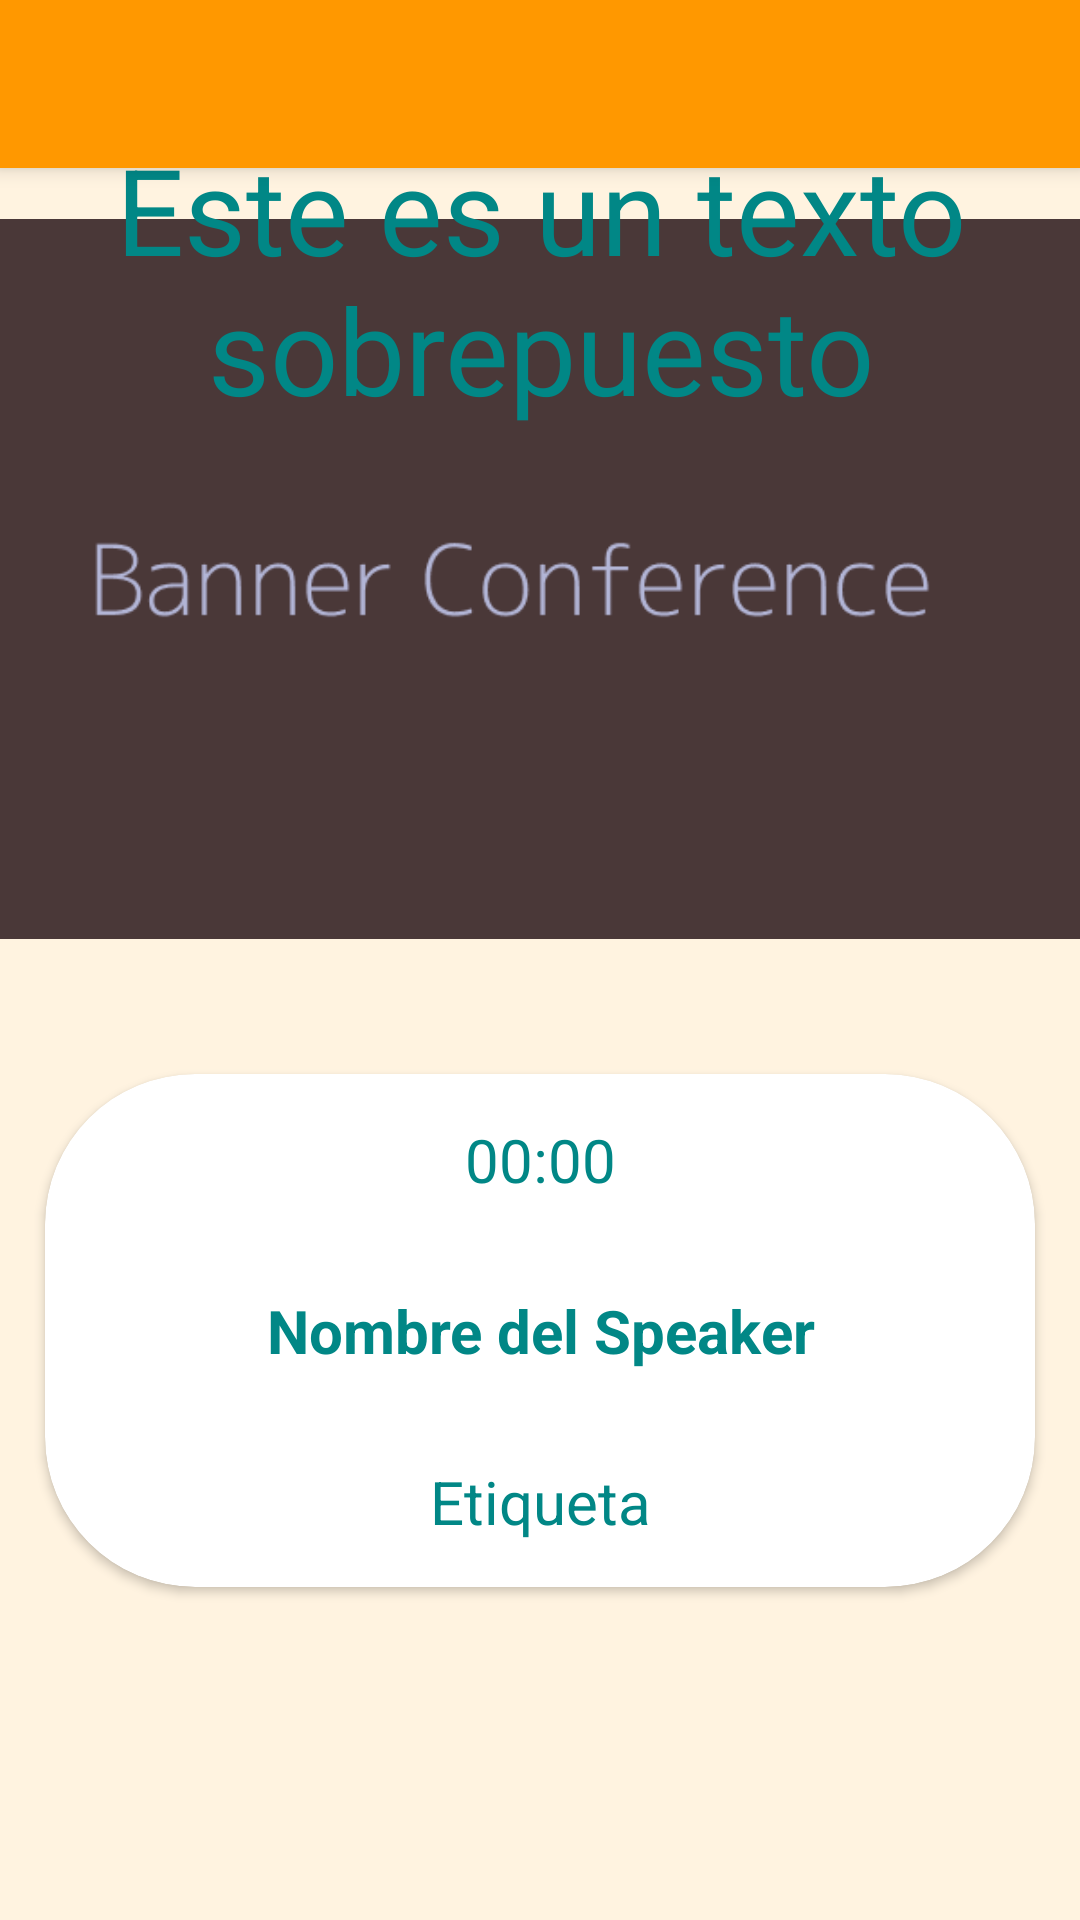

Android layout source for this screen:
<!-- AndroidManifest.xml: application theme Theme.PlatziConf -->
<!-- res/layout/fragment_schedule_detail_dialog.xml -->
<?xml version="1.0" encoding="utf-8"?>
<androidx.coordinatorlayout.widget.CoordinatorLayout xmlns:android="http://schemas.android.com/apk/res/android"
    xmlns:app="http://schemas.android.com/apk/res-auto"
    android:layout_width="match_parent"
    android:layout_height="match_parent">

    <com.google.android.material.appbar.AppBarLayout
        android:layout_width="match_parent"
        android:layout_height="wrap_content">

        <Toolbar
            android:id="@+id/toolbarConference"
            android:layout_width="match_parent"
            android:layout_height="wrap_content" />

    </com.google.android.material.appbar.AppBarLayout>

    <FrameLayout
        android:layout_width="match_parent"
        android:layout_height="match_parent"
        android:layout_marginTop="43dp">

        <ScrollView
            android:layout_width="match_parent"
            android:layout_height="match_parent">

            <androidx.appcompat.widget.LinearLayoutCompat
                android:layout_width="match_parent"
                android:layout_height="wrap_content"
                android:orientation="vertical">

                
                <RelativeLayout
                    android:layout_width="match_parent"
                    android:layout_height="300dp">

                    <ImageView
                        android:layout_width="match_parent"
                        android:layout_height="wrap_content"
                        android:src="@drawable/baneconference" />

                    <TextView
                        android:layout_width="match_parent"
                        android:layout_height="match_parent"
                        android:layout_centerInParent="true"
                        android:gravity="center_horizontal"
                        android:text="Este es un texto sobrepuesto"
                        android:textColor="@color/teal_700"
                        android:textSize="40sp" />


                </RelativeLayout>

                <androidx.cardview.widget.CardView
                    android:layout_width="match_parent"
                    android:layout_height="wrap_content"
                    android:layout_margin="15dp"
                    app:cardCornerRadius="50dp"
                    app:cardElevation="2dp">

                    <LinearLayout
                        android:layout_width="match_parent"
                        android:layout_height="wrap_content"
                        android:orientation="vertical">

                        <TextView
                            android:id="@+id/tvConferenceHour"
                            android:layout_width="match_parent"
                            android:layout_height="wrap_content"
                            android:layout_margin="15dp"
                            android:gravity="center_horizontal"
                            android:text="00:00"
                            android:textColor="@color/teal_700"
                            android:textSize="20sp" />

                        <TextView
                            android:id="@+id/tvConferenceSpeaker"
                            android:layout_width="match_parent"
                            android:layout_height="wrap_content"
                            android:layout_margin="15dp"
                            android:gravity="center_horizontal"
                            android:text="Nombre del Speaker"
                            android:textColor="@color/teal_700"
                            android:textSize="20sp"
                            android:textStyle="bold" />

                        <TextView
                            android:id="@+id/tvConferenceTag"
                            android:layout_width="match_parent"
                            android:layout_height="wrap_content"
                            android:layout_margin="15dp"
                            android:gravity="center_horizontal"
                            android:text="Etiqueta"
                            android:textColor="@color/teal_700"
                            android:textSize="20sp" />

                    </LinearLayout>
                </androidx.cardview.widget.CardView>


            </androidx.appcompat.widget.LinearLayoutCompat>
        </ScrollView>
    </FrameLayout>

</androidx.coordinatorlayout.widget.CoordinatorLayout>
<!-- resources referenced by this layout -->
<resources>
  <color name="teal_700">#FF018786</color>
  <!-- drawable baneconference: png bitmap (drawable, 2225 bytes) -->
  <style name="Theme.PlatziConf" parent="Theme.AppCompat.Light.NoActionBar">
          
          <item name="colorPrimary">@color/md_orange_500</item>
          <item name="colorSecondary">@color/md_orange_100</item>
          <item name="colorPrimaryDark">@color/md_orange_700</item>
          <item name="colorAccent">@color/md_light_blue_A200</item>
          <item name="colorControlHighlight">@color/md_orange_700</item>
          <item name="android:windowTranslucentNavigation">true</item>
          <item name="android:colorBackground">@color/md_orange_50</item>
          <item name="android:windowFullscreen">false</item>
          <item name="windowNoTitle">true</item>
      </style>
  <color name="md_orange_500">#ff9800</color>
  <color name="md_orange_100">#ffe0b2</color>
  <color name="md_orange_700">#f57c00</color>
  <color name="md_light_blue_A200">#40c4ff</color>
  <color name="md_orange_50">#fff3e0</color>
</resources>
